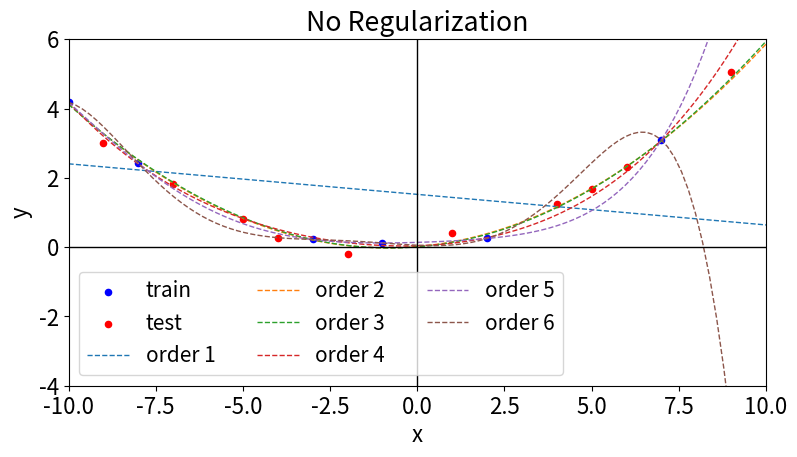
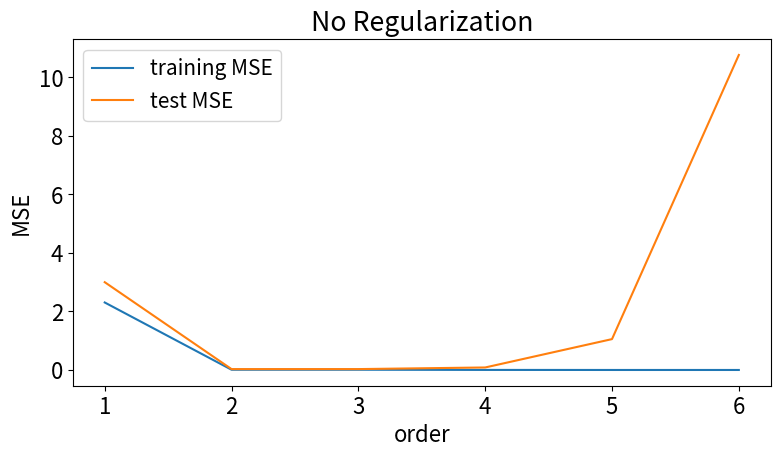
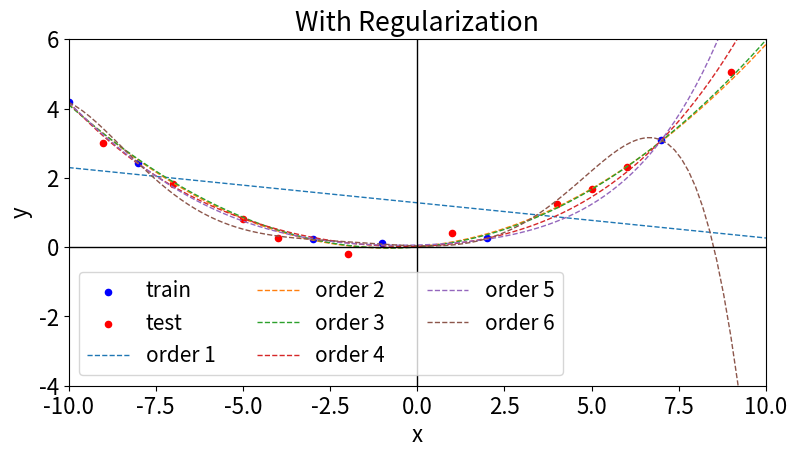
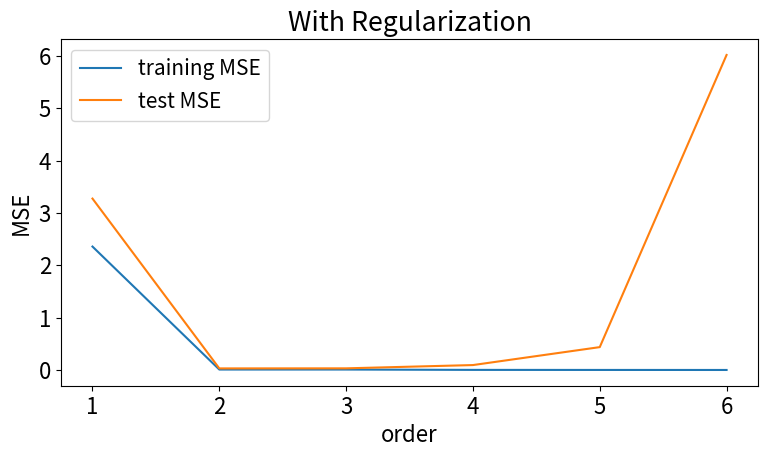
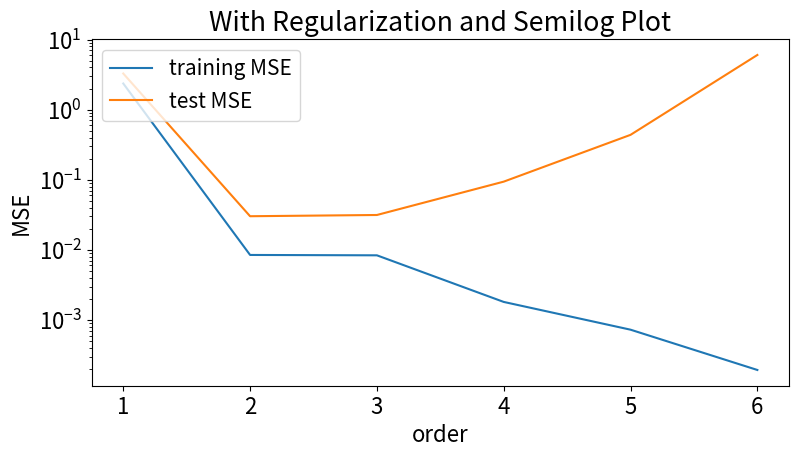

The matplotlib source for these figures, in order:
#!/usr/bin/env python3
# -*- coding: utf-8 -*-
"""
Created on Sat Jul  4 08:42:16 2020

@author: thomas
"""

import numpy as np
import numpy.matlib
import matplotlib.pyplot as plt
from numpy.linalg import inv

def Tut7_Q2():
    
    '''
    %true model: y = f(x) + epsilon = 0.01 + 0.1x + 0.05x^2 + 0.2*randn(1)
    '''

    # simulation parameters
    max_order = 6
    reg = 1
    np.set_printoptions(precision=4)

    # training data
    x = np.array([-10, -8, -3, -1, 2, 7])
    y = np.array([4.18, 2.42, 0.22, 0.12, 0.25, 3.09])
    
    # test data
    xt = np.array([-9, -7, -5, -4, -2, 1, 4, 5, 6, 9])
    yt = np.array([3, 1.81, 0.80, 0.25, -0.19, 0.4, 1.24, 1.68, 2.32, 5.05])
    
    # data for plotting curves
    x_plot = np.linspace(-10, 10, 100)
    
    # Create regressors
    P_train_list = CreateRegressors(x, max_order)
    P_test_list  = CreateRegressors(xt, max_order)
    P_plot_list  = CreateRegressors(x_plot, max_order)
    
    #######################
    # Q2 (a)
    #######################
    
    # Estimate coefficients WITHOUT REGULARIZATION
    w_list = EstimateRegressionCoefficients(P_train_list, y)
    
    # Apply prediction: predictions are N x max_order
    y_train_pred = PerformPrediction(P_train_list, w_list)
    y_test_pred  = PerformPrediction(P_test_list, w_list)
    y_plot_pred  = PerformPrediction(P_plot_list, w_list)

    # Plot the predicted curves 
    plt.figure(0, figsize=[9,4.5])
    plt.rcParams.update({'font.size': 16})
    plt.scatter(x, y, s=20, marker='o', c='blue', label='train')
    plt.scatter(xt, yt, s=20, marker='o', c='red', label='test')    
    for order in range(len(w_list)):
        plt.plot(x_plot, y_plot_pred[:, order], linestyle='--', linewidth=1, label='order '+str(order+1))
    plt.xlabel('x') 
    plt.ylabel('y')
    plt.title('No Regularization')
    plt.plot([-10, 10],[0,0], c='black', linewidth=1)
    plt.plot([0, 0],[-4,6], c='black', linewidth=1)
    plt.xlim(-10, 10) 
    plt.ylim(-4, 6)
    plt.legend(loc='lower left',ncol=3, fontsize=15)
    plt.savefig('fig_tut7_Q2a_curves.png')

    # Compute MSE
    train_error = y_train_pred - np.matlib.repmat(y, max_order, 1).T
    train_MSE   = np.power(train_error, 2)
    train_MSE   = np.mean(train_MSE, 0)

    test_error = y_test_pred - np.matlib.repmat(yt, max_order, 1).T
    test_MSE   = np.power(test_error, 2)
    test_MSE   = np.mean(test_MSE, 0)

    # print('====== No Regularization =======')
    # print('Training MSE: ', train_MSE)
    # print('Test MSE: ', test_MSE)

    # Plot MSE
    plt.figure(1, figsize=[9,4.5])
    plt.rcParams.update({'font.size': 16})
    plt.plot(np.linspace(1,max_order,max_order), train_MSE, label='training MSE')
    plt.plot(np.linspace(1,max_order,max_order), test_MSE, label='test MSE')
    plt.xlabel('order') 
    plt.ylabel('MSE')
    plt.title('No Regularization')
    plt.legend(loc='upper left', fontsize=15)
    plt.savefig('fig_tut7_Q2a_MSE.png')

    #######################
    # Q2 (b)
    #######################
    
    
    # Estimate coefficients WITH REGULARIZATION
    w_list = EstimateRegressionCoefficients(P_train_list, y, reg) 
    
    # Apply prediction: predictions are N x max_order
    y_train_pred = PerformPrediction(P_train_list, w_list)
    y_test_pred  = PerformPrediction(P_test_list, w_list)
    y_plot_pred  = PerformPrediction(P_plot_list, w_list) 

    # Plot the predicted curves 
    plt.figure(2, figsize=[9,4.5])
    plt.rcParams.update({'font.size': 16})
    plt.scatter(x, y, s=20, marker='o', c='blue', label='train')
    plt.scatter(xt, yt, s=20, marker='o', c='red', label='test')    
    for order in range(len(w_list)):
        plt.plot(x_plot, y_plot_pred[:, order], linestyle='--', linewidth=1, label='order '+str(order+1))
    plt.xlabel('x') 
    plt.ylabel('y')
    plt.title('With Regularization')
    plt.plot([-10, 10],[0,0], c='black', linewidth=1)
    plt.plot([0, 0],[-4,6], c='black', linewidth=1)
    plt.xlim(-10, 10) 
    plt.ylim(-4, 6)
    plt.legend(loc='lower left',ncol=3, fontsize=15)
    plt.savefig('fig_tut7_Q2b_curves.png')

    # Compute MSE
    train_error = y_train_pred - np.matlib.repmat(y, max_order, 1).T
    train_MSE   = np.power(train_error, 2)
    train_MSE   = np.mean(train_MSE, 0)

    train_loss = np.zeros(len(w_list))
    for i in range(len(w_list)):
        train_loss[i] = train_MSE[i] + np.sum(reg*np.power(w_list[i], 2))

    test_error = y_test_pred - np.matlib.repmat(yt, max_order, 1).T
    test_MSE   = np.power(test_error, 2)
    test_MSE   = np.mean(test_MSE, 0)

    # print('====== Regularization =======')
    # print('Training Loss', train_loss)
    # print('Training MSE: ', train_MSE)
    # print('Test MSE: ', test_MSE)
    
    # Plot MSE
    plt.figure(3, figsize=[9,4.5])
    plt.rcParams.update({'font.size': 16})
    plt.plot(np.linspace(1,max_order,max_order), train_MSE, label='training MSE')
    plt.plot(np.linspace(1,max_order,max_order), test_MSE, label='test MSE')
    plt.xlabel('order') 
    plt.ylabel('MSE')
    plt.title('With Regularization')
    plt.legend(loc='upper left', fontsize=15)
    plt.savefig('fig_tut7_Q2b_MSE.png')

    # Plot MSE in semilog
    plt.figure(4, figsize=[9,4.5])
    plt.rcParams.update({'font.size': 16})
    plt.semilogy(np.linspace(1,max_order,max_order), train_MSE, label='training MSE')
    plt.semilogy(np.linspace(1,max_order,max_order), test_MSE, label='test MSE')
    plt.xlabel('order') 
    plt.ylabel('MSE')
    plt.title('With Regularization and Semilog Plot')
    plt.legend(loc='upper left', fontsize=15)
    plt.savefig('fig_tut7_Q2b_MSE.png')

    plt.show()


def CreateRegressors(x, max_order):
    
    # x is assumed to be array of length N
    # return P = list of regressors based on max_order
    # P[i] are regressors for order i+1 and is of size N x (order+1), where
    # N is number of data points
    
    P = [] #initialize empty list
    for order in range(1, max_order+1): 
        current_regressors = np.zeros([len(x), order+1])
        current_regressors[:,0] = np.ones(len(x))
        for i in range(1, order+1):
            current_regressors[:,i] = np.power(x, i)
        P.append(current_regressors)
        
    return P

def EstimateRegressionCoefficients(P_list, y, reg=None):
    
    # P_list is a list
    # P_list[i] are regressors for order i+1 and is of size N x (order+1), where
    # N is number of data points
    
    w_list = []
    if reg is None:
                
        for P in P_list:           
            if(P.shape[1] > P.shape[0]): #use dual solution                
                w = P.T @ inv(P @ P.T) @ y          
            else: # use primal solution         
                w = (inv(P.T @ P) @ P.T) @ y
            w_list.append(w)
    else:
        
       for P in P_list:
           w = (inv(P.T @ P + reg*np.eye(P.shape[1]) ) @ P.T) @ y
           w_list.append(w)
        
    return w_list
    
    
def PerformPrediction(P_list, w_list):    
    
    # P_list is list of regressors
    # w_list is list of coefficients
    # Output is y_predict_mat which N x max_order, where N is the number of samples
    
    N = P_list[0].shape[0]
    max_order = len(P_list)
    y_predict_mat = np.zeros([N, max_order])
    for order in range(len(w_list)):
        y_predict = np.matmul(P_list[order], w_list[order])
        y_predict_mat[:,order] = y_predict
    
    return y_predict_mat
    

if __name__ == '__main__':
    Tut7_Q2()
    x = np.array([-10, -8, -3, -1, 2, 7])
    print(CreateRegressors(x,4)[3]) 
    